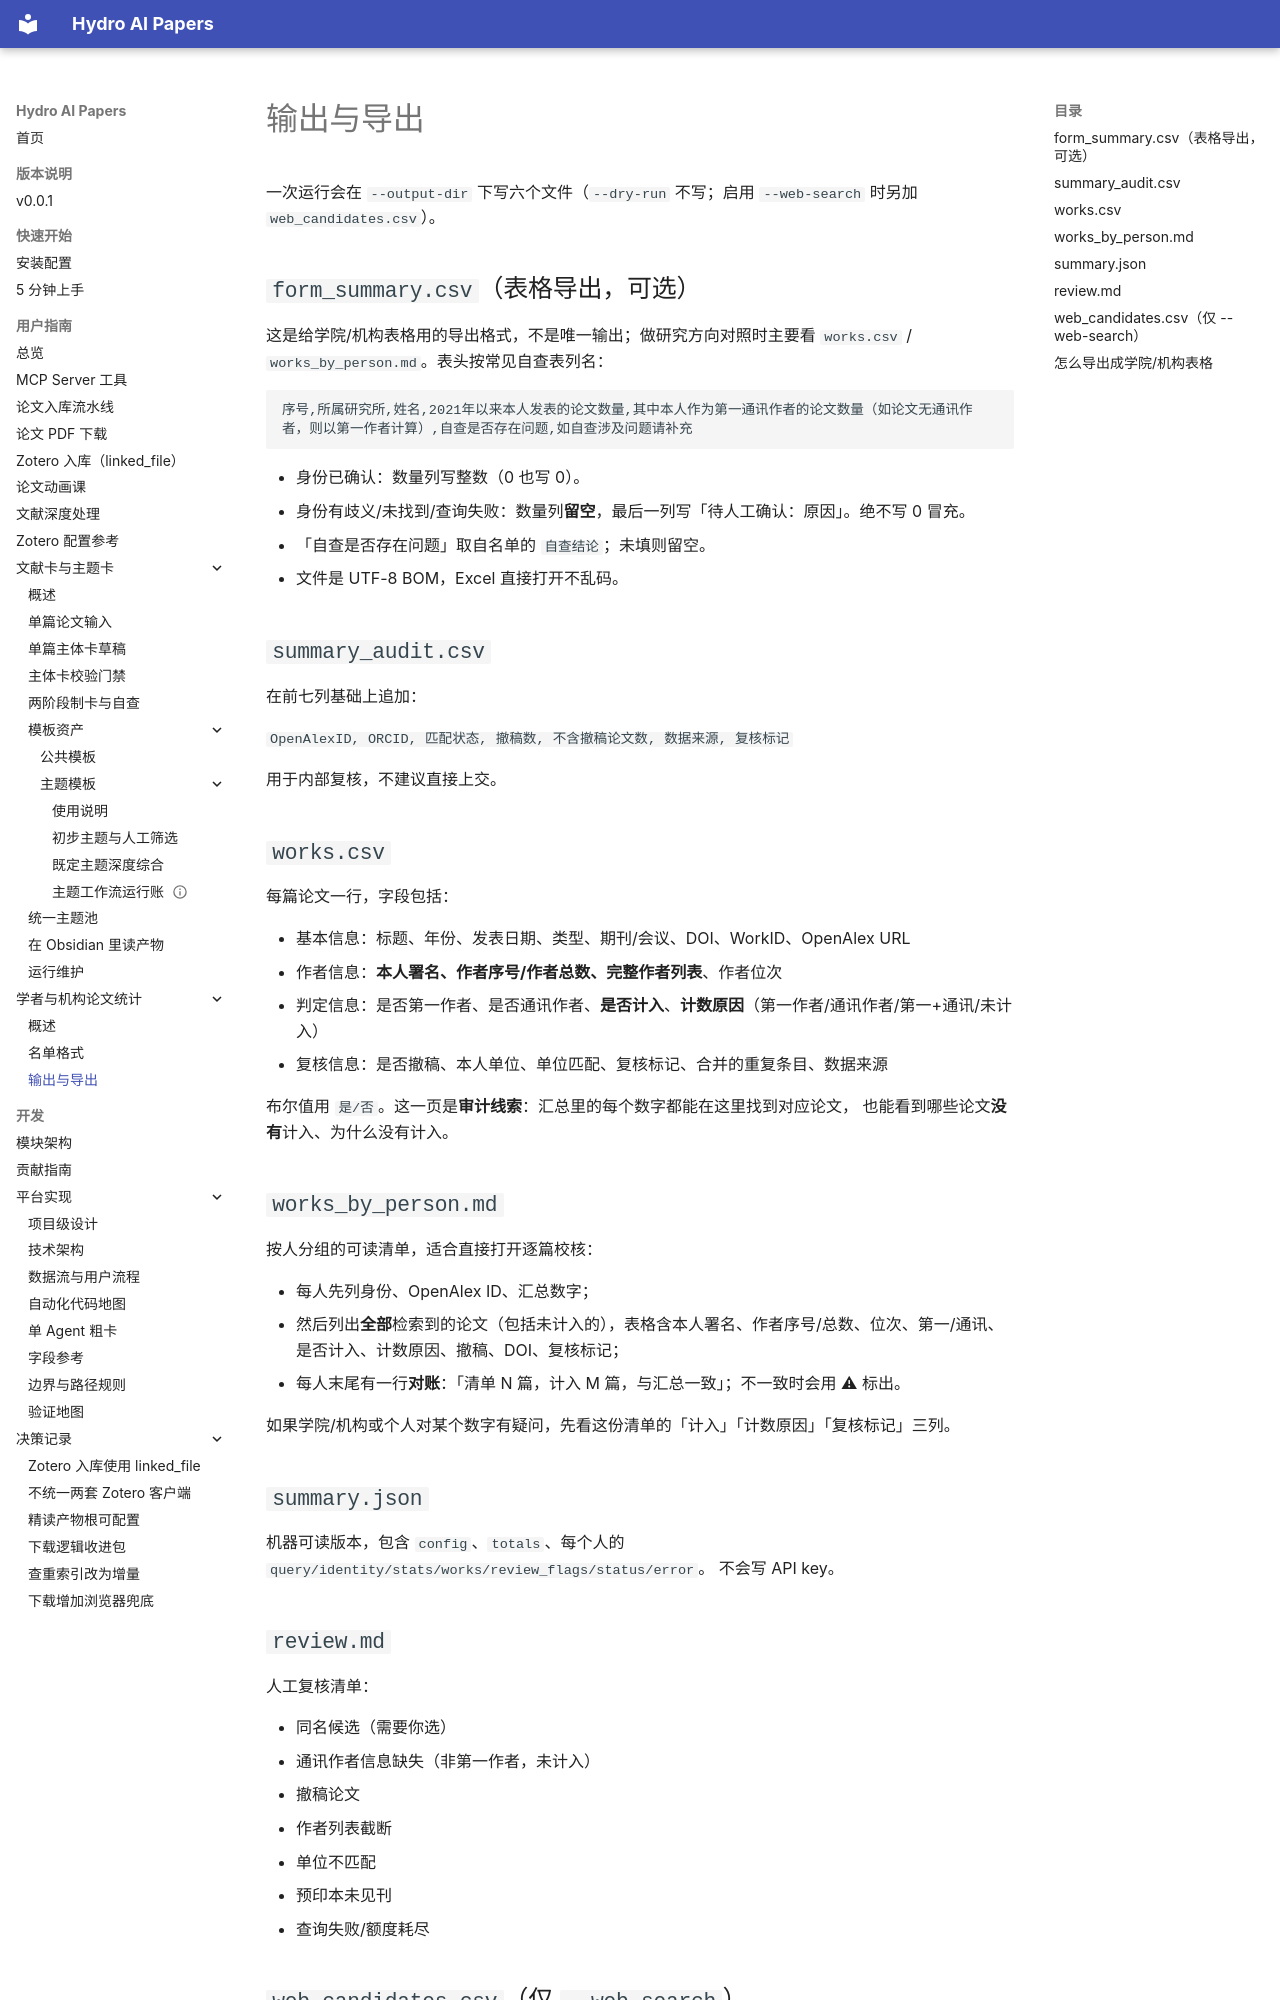

repository: iHeadWater/mylibrary · page: user-guide/scholars/outputs/index.html · generator: mkdocs

# 输出与导出

一次运行会在 `--output-dir` 下写六个文件（`--dry-run` 不写；启用 `--web-search` 时另加 `web_candidates.csv`）。

## `form_summary.csv`（表格导出，可选）

这是给学院/机构表格用的导出格式，不是唯一输出；做研究方向对照时主要看
`works.csv` / `works_by_person.md`。表头按常见自查表列名：

```text
序号,所属研究所,姓名,2021年以来本人发表的论文数量,其中本人作为第一通讯作者的论文数量（如论文无通讯作者，则以第一作者计算）,自查是否存在问题,如自查涉及问题请补充
```

- 身份已确认：数量列写整数（0 也写 0）。
- 身份有歧义/未找到/查询失败：数量列**留空**，最后一列写「待人工确认：原因」。绝不写 0 冒充。
- 「自查是否存在问题」取自名单的 `自查结论`；未填则留空。
- 文件是 UTF-8 BOM，Excel 直接打开不乱码。

## `summary_audit.csv`

在前七列基础上追加：

`OpenAlexID, ORCID, 匹配状态, 撤稿数, 不含撤稿论文数, 数据来源, 复核标记`

用于内部复核，不建议直接上交。

## `works.csv`

每篇论文一行，字段包括：

- 基本信息：标题、年份、发表日期、类型、期刊/会议、DOI、WorkID、OpenAlex URL
- 作者信息：**本人署名、作者序号/作者总数、完整作者列表**、作者位次
- 判定信息：是否第一作者、是否通讯作者、**是否计入**、**计数原因**（第一作者/通讯作者/第一+通讯/未计入）
- 复核信息：是否撤稿、本人单位、单位匹配、复核标记、合并的重复条目、数据来源

布尔值用 `是/否`。这一页是**审计线索**：汇总里的每个数字都能在这里找到对应论文，
也能看到哪些论文**没有**计入、为什么没有计入。

## `works_by_person.md`

按人分组的可读清单，适合直接打开逐篇校核：

- 每人先列身份、OpenAlex ID、汇总数字；
- 然后列出**全部**检索到的论文（包括未计入的），表格含本人署名、作者序号/总数、位次、第一/通讯、是否计入、计数原因、撤稿、DOI、复核标记；
- 每人末尾有一行**对账**：「清单 N 篇，计入 M 篇，与汇总一致」；不一致时会用 ⚠ 标出。

如果学院/机构或个人对某个数字有疑问，先看这份清单的「计入」「计数原因」「复核标记」三列。

## `summary.json`

机器可读版本，包含 `config`、`totals`、每个人的 `query/identity/stats/works/review_flags/status/error`。
不会写 API key。

## `review.md`

人工复核清单：

- 同名候选（需要你选）
- 通讯作者信息缺失（非第一作者，未计入）
- 撤稿论文
- 作者列表截断
- 单位不匹配
- 预印本未见刊
- 查询失败/额度耗尽
